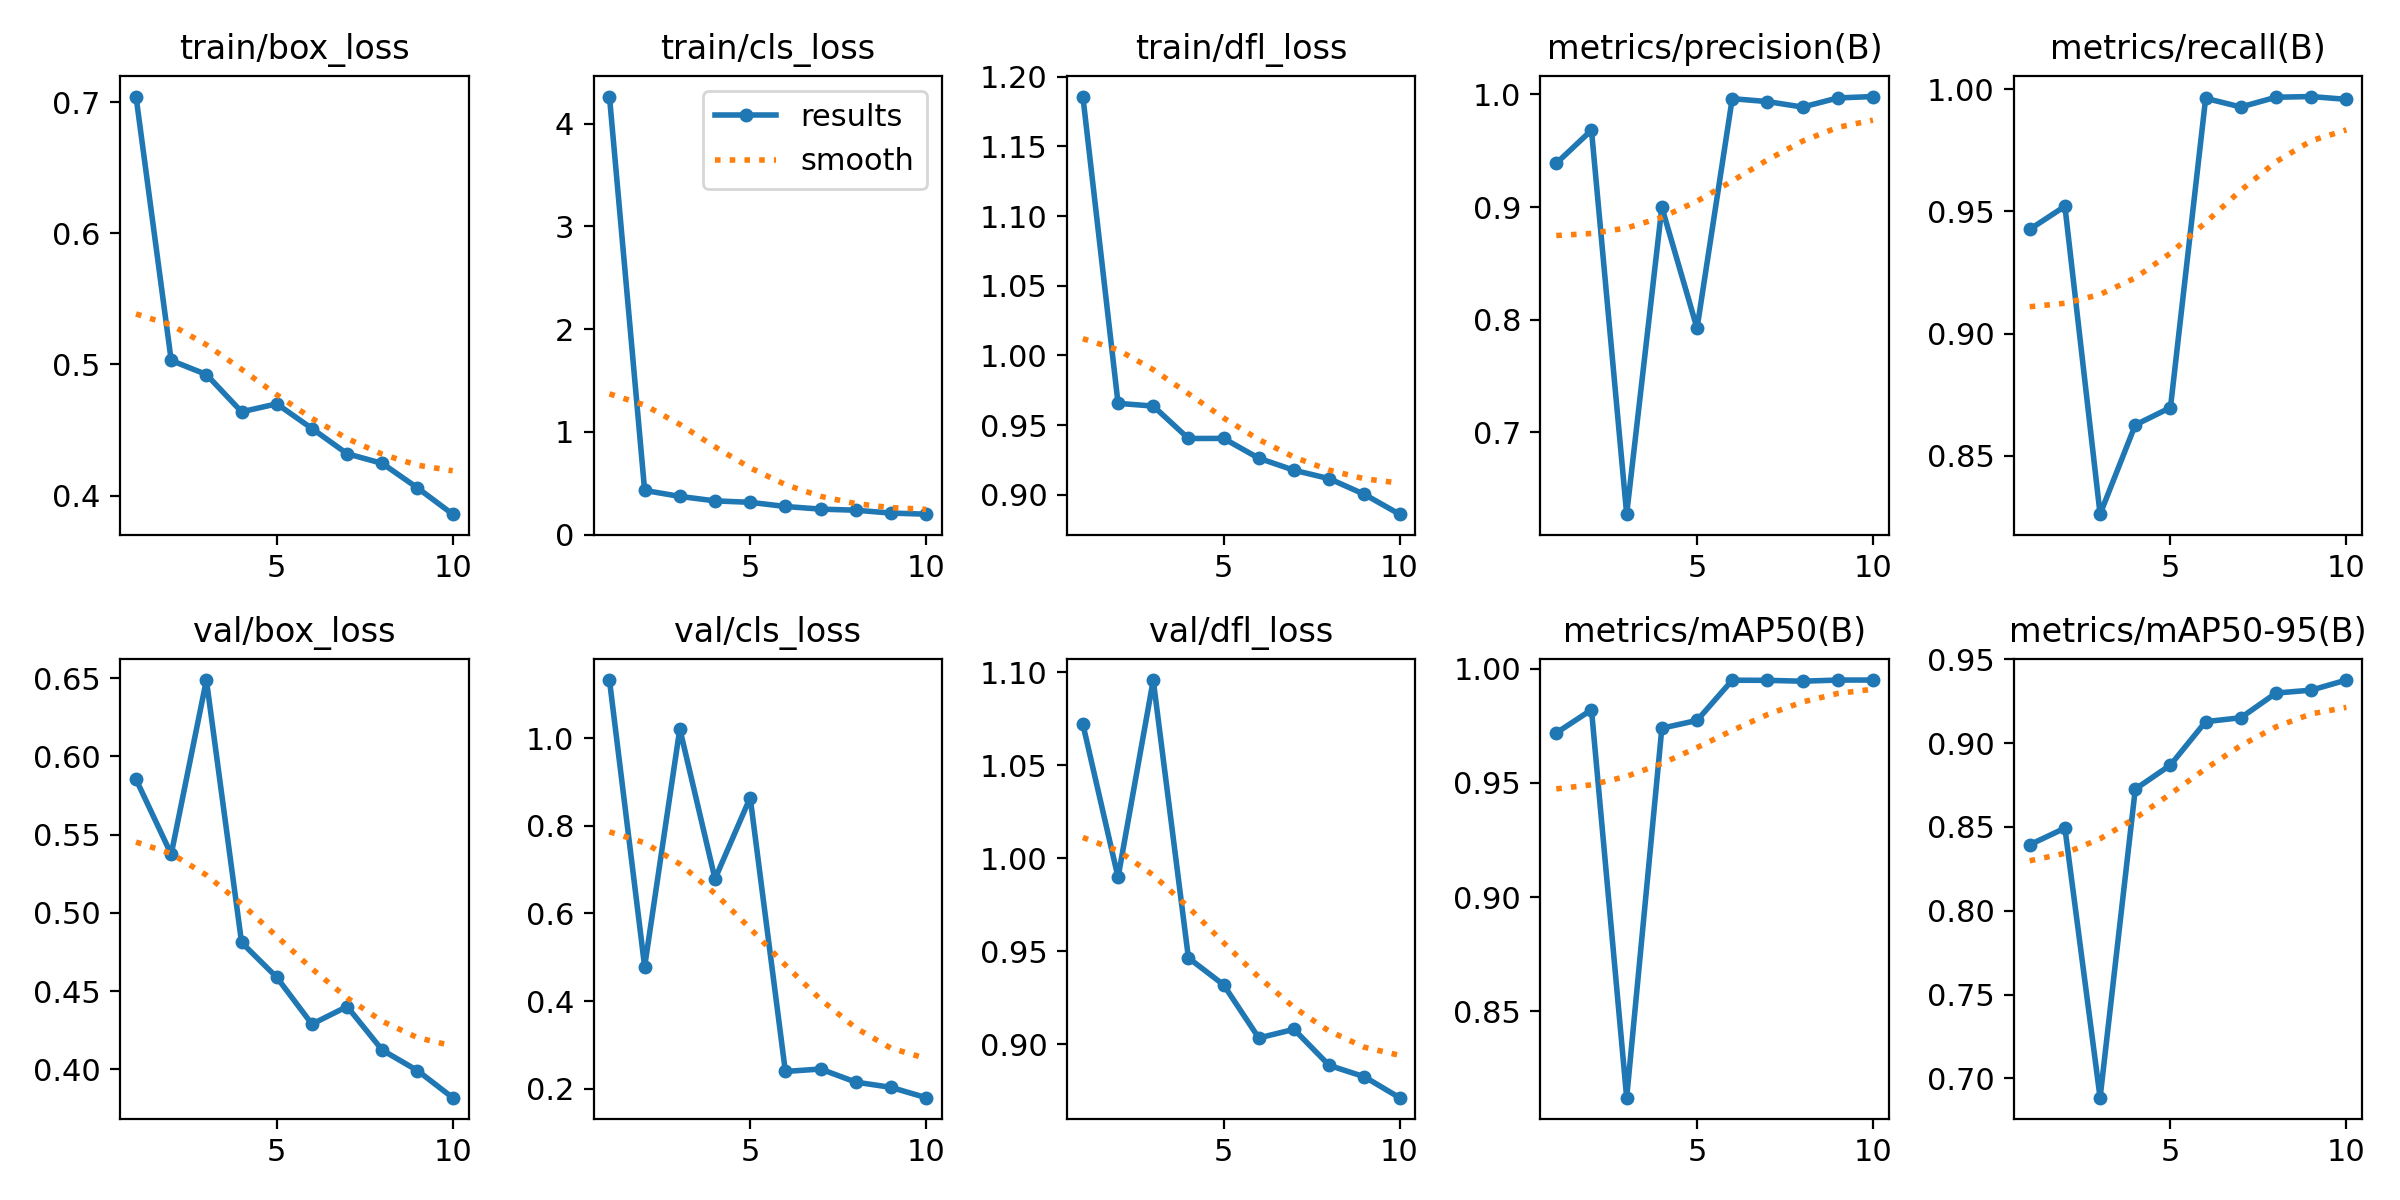

The table this chart was drawn from, first rows:
epoch, time, train/box_loss, train/cls_loss, train/dfl_loss, metrics/precision(B), metrics/recall(B), metrics/mAP50(B), metrics/mAP50-95(B), val/box_loss, val/cls_loss, val/dfl_loss, lr/pg0, lr/pg1, lr/pg2
1, 124.8, 0.7045, 4.265, 1.186, 0.9389, 0.9426, 0.9719, 0.8394, 0.5854, 1.133, 1.072, 0.06743, 0.000329, 0.000329
2, 196.4, 0.5031, 0.4299, 0.9657, 0.9683, 0.9521, 0.982, 0.8493, 0.5374, 0.4785, 0.9897, 0.03436, 0.0005968, 0.0005968
3, 269.9, 0.4924, 0.3715, 0.9637, 0.6273, 0.8261, 0.8122, 0.6885, 0.6489, 1.022, 1.096, 0.001231, 0.0007985, 0.0007985
4, 343.7, 0.4639, 0.328, 0.9405, 0.8998, 0.8626, 0.9739, 0.8726, 0.481, 0.679, 0.9465, 0.000703, 0.000703, 0.000703
5, 417.1, 0.47, 0.314, 0.9405, 0.7924, 0.8697, 0.9773, 0.887, 0.4588, 0.8645, 0.932, 0.000604, 0.000604, 0.000604
6, 490.7, 0.4511, 0.2734, 0.9263, 0.9963, 0.9963, 0.9949, 0.9129, 0.4288, 0.2393, 0.9035, 0.000505, 0.000505, 0.000505
7, 563.8, 0.4319, 0.2477, 0.9177, 0.9937, 0.9927, 0.9949, 0.9152, 0.4401, 0.2448, 0.9081, 0.000406, 0.000406, 0.000406
8, 638.3, 0.4245, 0.237, 0.9116, 0.9888, 0.9967, 0.9945, 0.9299, 0.4122, 0.2149, 0.8888, 0.000307, 0.000307, 0.000307
9, 711.4, 0.4058, 0.2093, 0.9004, 0.9969, 0.997, 0.995, 0.9317, 0.3991, 0.2029, 0.8827, 0.000208, 0.000208, 0.000208
10, 784.6, 0.3857, 0.1985, 0.8862, 0.9982, 0.9958, 0.995, 0.9377, 0.3818, 0.1794, 0.8714, 0.000109, 0.000109, 0.000109
